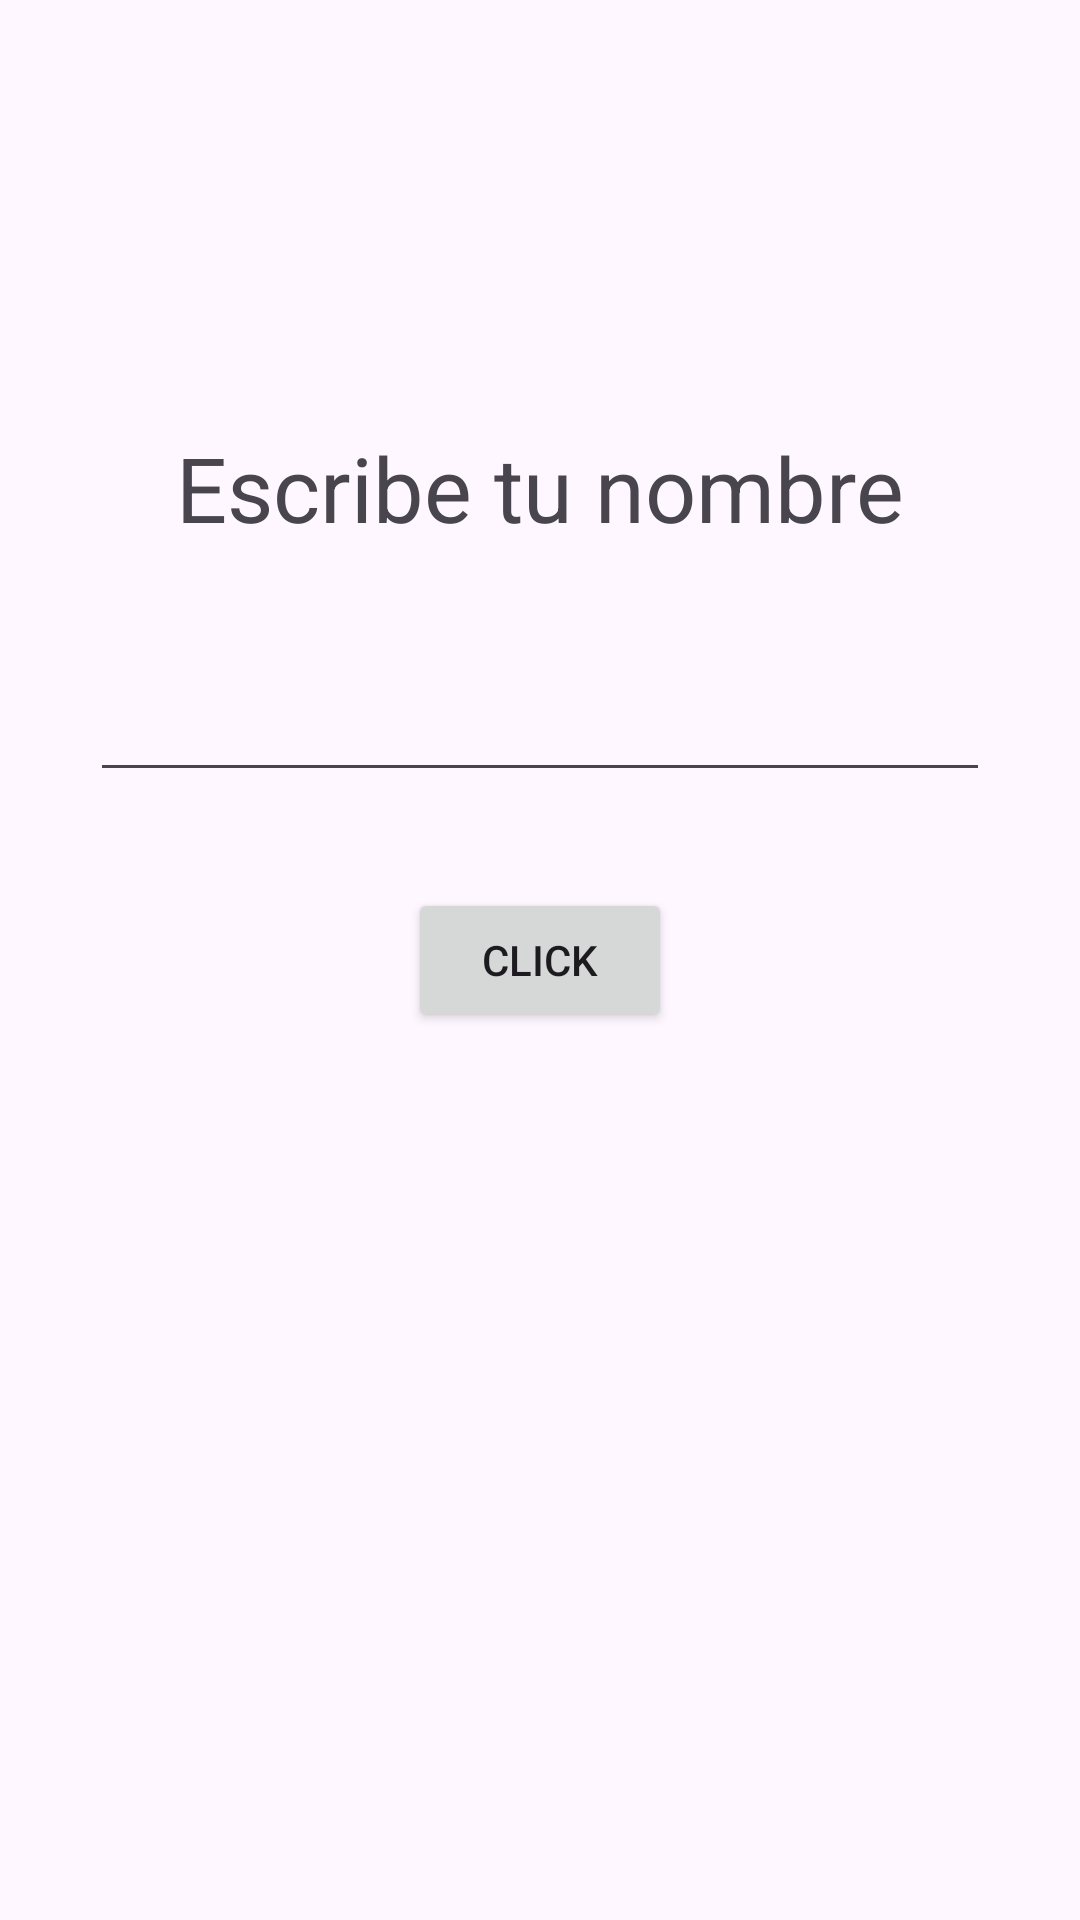

Android layout source for this screen:
<!-- AndroidManifest.xml: application theme Theme.FirtsApp -->
<!-- res/layout/activity_first_app.xml -->
<?xml version="1.0" encoding="utf-8"?>
<androidx.constraintlayout.widget.ConstraintLayout xmlns:android="http://schemas.android.com/apk/res/android"
  xmlns:app="http://schemas.android.com/apk/res-auto"
  xmlns:tools="http://schemas.android.com/tools"
  android:id="@+id/main"
  android:layout_width="match_parent"
  android:layout_height="match_parent"
  android:orientation="vertical"
  tools:context=".FirstAppActivity">

  <TextView
    android:layout_width="wrap_content"
    android:layout_height="wrap_content"
    android:layout_marginBottom="40dp"
    android:text="Escribe tu nombre"
    android:textSize="30sp"
    app:layout_constraintBottom_toTopOf="@+id/etName"
    app:layout_constraintEnd_toEndOf="parent"
    app:layout_constraintStart_toStartOf="parent" />

  <androidx.appcompat.widget.AppCompatEditText
    android:id="@+id/etName"
    android:layout_width="300dp"
    android:layout_height="wrap_content"
    android:layout_marginBottom="32dp"
    android:maxLines="1"
    android:singleLine="true"
    app:layout_constraintBottom_toTopOf="@+id/btnStart"
    app:layout_constraintEnd_toEndOf="parent"
    app:layout_constraintStart_toStartOf="parent" />

  <androidx.appcompat.widget.AppCompatButton
    android:id="@+id/btnStart"
    android:layout_width="wrap_content"
    android:layout_height="wrap_content"
    android:text="Click"
    app:layout_constraintBottom_toBottomOf="parent"
    app:layout_constraintEnd_toEndOf="parent"
    app:layout_constraintStart_toStartOf="parent"
    app:layout_constraintTop_toTopOf="parent" />

</androidx.constraintlayout.widget.ConstraintLayout>
<!-- resources referenced by this layout -->
<resources>
  <style name="Theme.FirtsApp" parent="Base.Theme.FirtsApp" />
  <style name="Base.Theme.FirtsApp" parent="Theme.Material3.DayNight.NoActionBar">
          
          
      </style>
</resources>
